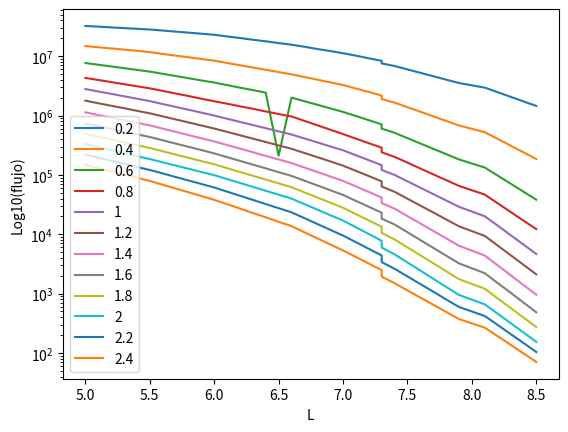
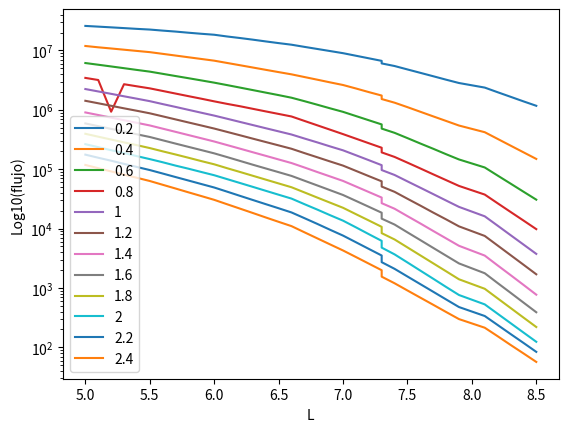

Reproduce these figures in Python, in order.
#!/usr/bin/env python3
# -*- coding: utf-8 -*-
"""
Created on Mon Jul 29 17:18:46 2019

@author: tony
"""

import numpy as np
import matplotlib.pyplot as plt


L=[5,5.1,5.2,5.3,5.4,5.5,5.6,5.7,5.8,5.9,6,6.1,6.2,6.3,6.4,6.5,6.6,6.7,6.8,6.9,7,7.1,7.2,7.3,7.3,7.4,7.5,7.6,7.7,7.8,7.9,8.1,8.2,8.3,8.4,8.5]

Energias=[0.2,0.4,0.6,0.8,1,1.2,1.4,1.6,1.8,2,2.2,2.4]
###############################################
#Minimo Solar
###############################################
#B/B0=1
E1=[3.23E+07,3.14E+07,3.05E+07,2.97E+07,2.89E+07,2.81E+07,2.70E+07,2.59E+07,2.49E+07,2.39E+07,2.29E+07,2.15E+07,2.02E+07,1.89E+07,1.78E+07,1.66E+07,1.56E+07,1.44E+07,1.32E+07,1.22E+07,1.12E+07,1.02E+07,9.20E+06,8.33E+06,7.54E+06,6.83E+06,5.98E+06,5.24E+06,4.59E+06,4.02E+06,3.53E+06,2.95E+06,2.47E+06,2.07E+06,1.73E+06,1.45E+06]
E2=[1.48E+07,1.41E+07,1.35E+07,1.29E+07,1.23E+07,1.17E+07,1.09E+07,1.02E+07,9.58E+06,8.97E+06,8.40E+06,7.68E+06,7.03E+06,6.44E+06,5.89E+06,5.39E+06,4.94E+06,4.45E+06,4.02E+06,3.62E+06,3.27E+06,2.85E+06,2.49E+06,2.17E+06,1.89E+06,1.65E+06,1.38E+06,1.16E+06,9.69E+05,8.11E+05,6.79E+05,5.24E+05,4.04E+05,3.12E+05,2.40E+05,1.85E+05]
E3=[7.67E+06,7.17E+06,6.71E+06,6.28E+06,5.87E+06,5.49E+06,5.04E+06,4.63E+06,4.25E+06,3.90E+06,3.59E+06,3.25E+06,2.95E+06,2.68E+06,2.43E+06,.21E+06,2.00E+06,1.74E+06,1.52E+06,1.32E+06,1.15E+06,9.81E+05,8.34E+05,7.09E+05,6.02E+05,5.12E+05,4.16E+05,3.38E+05,2.75E+05,2.24E+05,1.82E+05,1.33E+05,9.74E+04,7.13E+04,5.22E+04,3.82E+04]
E4=[4.30E+06,3.97E+06,3.66E+06,3.37E+06,3.11E+06,2.87E+06,2.60E+06,2.35E+06,2.13E+06,1.92E+06,1.74E+06,1.58E+06,1.43E+06,1.30E+06,1.17E+06,1.06E+06,9.64E+05,8.13E+05,6.85E+05,5.78E+05,4.87E+05,4.08E+05,3.42E+05,2.87E+05,2.40E+05,2.01E+05,1.61E+05,1.28E+05,1.02E+05,8.17E+04,6.52E+04,4.66E+04,3.33E+04,2.38E+04,1.70E+04,1.22E+04]
E5=[2.79E+06,2.54E+06,2.32E+06,2.11E+06,1.92E+06,1.75E+06,1.56E+06,1.40E+06,1.25E+06,1.12E+06,9.98E+05,8.83E+05,7.81E+05,6.91E+05,6.12E+05,5.41E+05,4.79E+05,4.11E+05,3.53E+05,3.02E+05,2.60E+05,2.14E+05,1.77E+05,1.46E+05,1.21E+05,9.98E+04,7.79E+04,6.08E+04,4.75E+04,3.71E+04,2.90E+04,2.01E+04,1.40E+04,9.68E+03,6.72E+03,4.66E+03]
E6=[1.78E+06,1.61E+06,1.46E+06,1.33E+06,1.20E+06,1.09E+06,9.69E+05,8.61E+05,7.65E+05,6.80E+05,6.04E+05,5.30E+05,4.65E+05,4.08E+05,3.58E+05,3.14E+05,2.75E+05,2.34E+05,1.99E+05,1.69E+05,1.43E+05,1.17E+05,9.55E+04,7.79E+04,6.36E+04,5.19E+04,3.97E+04,3.04E+04,2.33E+04,1.78E+04,1.36E+04,9.38E+03,6.47E+03,4.45E+03,3.07E+03,2.11E+03]
E7=[1.13E+06,1.02E+06,9.23E+05,8.34E+05,7.54E+05,6.82E+05,6.02E+05,5.31E+05,4.69E+05,4.14E+05,3.66E+05,3.18E+05,2.77E+05,2.41E+05,2.09E+05,1.82E+05,1.58E+05,1.33E+05,1.12E+05,9.42E+04,7.93E+04,6.39E+04,5.15E+04,4.15E+04,3.35E+04,2.70E+04,2.02E+04,1.52E+04,1.14E+04,8.54E+03,6.40E+03,4.38E+03,3.00E+03,2.05E+03,1.40E+03,9.59E+02]
E8=[7.36E+05,6.62E+05,5.96E+05,5.37E+05,4.83E+05,4.35E+05,3.83E+05,3.37E+05,2.97E+05,2.62E+05,2.30E+05,1.99E+05,1.72E+05,1.49E+05,1.29E+05,1.11E+05,9.62E+04,8.00E+04,6.65E+04,5.53E+04,4.60E+04,3.65E+04,2.90E+04,2.31E+04,1.83E+04,1.46E+04,1.08E+04,7.98E+03,5.91E+03,4.37E+03,3.23E+03,2.21E+03,1.51E+03,1.04E+03,7.09E+02,4.85E+02]
E9=[4.92E+05,4.41E+05,3.95E+05,3.54E+05,3.17E+05,2.84E+05,2.50E+05,2.20E+05,1.94E+05,1.71E+05,1.51E+05,1.30E+05,1.12E+05,9.67E+04,8.34E+04,7.19E+04,6.20E+04,5.08E+04,4.16E+04,3.41E+04,2.79E+04,2.18E+04,1.71E+04,1.34E+04,1.05E+04,8.18E+03,6.01E+03,4.42E+03,3.25E+03,2.39E+03,1.75E+03,1.21E+03,8.33E+02,5.75E+02,3.96E+02,2.73E+02]
E10=[3.29E+05,2.93E+05,2.61E+05,2.33E+05,2.07E+05,1.85E+05,1.63E+05,1.44E+05,1.27E+05,1.12E+05,9.89E+04,8.50E+04,7.31E+04,6.28E+04,5.40E+04,4.64E+04,3.99E+04,3.22E+04,2.60E+04,2.10E+04,1.70E+04,1.31E+04,1.01E+04,7.75E+03,5.97E+03,4.59E+03,3.35E+03,2.45E+03,1.78E+03,1.30E+03,9.50E+02,6.60E+02,4.59E+02,3.19E+02,2.22E+02,1.54E+02]
E11=[2.20E+05,1.95E+05,1.73E+05,1.54E+05,1.36E+05,1.21E+05,1.06E+05,9.21E+04,8.05E+04,7.02E+04,6.13E+04,5.22E+04,4.45E+04,3.79E+04,3.22E+04,2.75E+04,2.34E+04,1.87E+04,1.49E+04,1.19E+04,9.51E+03,7.35E+03,5.68E+03,4.39E+03,3.39E+03,2.62E+03,1.95E+03,1.45E+03,1.08E+03,8.00E+02,5.95E+02,4.20E+02,2.97E+02,2.09E+02,1.48E+02,1.04E+02]
E12=[1.47E+05,1.30E+05,1.15E+05,1.01E+05,8.95E+04,7.90E+04,6.83E+04,5.90E+04,5.10E+04,4.40E+04,3.80E+04,3.21E+04,2.71E+04,2.28E+04,1.93E+04,1.62E+04,1.37E+04,1.08E+04,8.55E+03,6.75E+03,5.34E+03,4.14E+03,3.21E+03,2.49E+03,1.93E+03,1.50E+03,1.13E+03,8.58E+02,6.50E+02,4.92E+02,3.73E+02,2.67E+02,1.92E+02,1.38E+02,9.86E+01,7.07E+01]
#B/B0=2

E_1=[2.59E+07,2.52E+07,2.45E+07,2.38E+07,2.31E+07,2.25E+07,2.16E+07,2.08E+07,1.99E+07,1.91E+07,1.84E+07,1.72E+07,1.62E+07,1.52E+07,1.42E+07,1.33E+07,1.25E+07,1.15E+07,1.06E+07,9.77E+06,9.00E+06,8.15E+06,7.38E+06,6.68E+06,6.05E+06,5.47E+06,4.79E+06,4.20E+06,3.68E+06,3.22E+06,2.83E+06,2.37E+06,1.98E+06,1.66E+06,1.39E+06,1.17E+06]
E_2=[1.19E+07,1.13E+07,1.08E+07,1.03E+07,9.82E+06,9.37E+06,8.77E+06,8.21E+06,7.68E+06,7.19E+06,6.73E+06,6.16E+06,5.64E+06,5.16E+06,4.72E+06,4.32E+06,3.96E+06,3.57E+06,3.22E+06,2.90E+06,2.62E+06,2.29E+06,1.99E+06,1.74E+06,1.52E+06,1.32E+06,1.11E+06,9.28E+05,7.76E+05,6.50E+05,5.44E+05,4.20E+05,3.24E+05,2.50E+05,1.93E+05,1.49E+05]
E_3=[6.14E+06,5.75E+06,5.38E+06,5.03E+06,4.70E+06,4.40E+06,4.04E+06,3.71E+06,3.41E+06,3.13E+06,2.87E+06,2.61E+06,2.37E+06,2.15E+06,1.95E+06,1.77E+06,1.60E+06,1.40E+06,1.22E+06,1.06E+06,9.25E+05,7.86E+05,6.68E+05,5.68E+05,4.83E+05,4.10E+05,3.34E+05,2.71E+05,2.21E+05,1.79E+05,1.46E+05,1.07E+05,7.82E+04,5.73E+04,4.19E+04,3.07E+04]
E_4=[3.45E+06,3.18E+06,.93E+06,2.70E+06,2.49E+06,2.30E+06,2.08E+06,1.88E+06,1.70E+06,1.54E+06,1.39E+06,1.26E+06,1.15E+06,1.04E+06,9.41E+05,8.53E+05,7.73E+05,6.51E+05,5.49E+05,4.63E+05,3.90E+05,3.27E+05,2.74E+05,2.30E+05,1.92E+05,1.61E+05,1.29E+05,1.03E+05,8.20E+04,6.55E+04,5.23E+04,3.74E+04,2.67E+04,1.91E+04,1.37E+04,9.79E+03]
E_5=[2.24E+06,2.04E+06,1.86E+06,1.69E+06,1.54E+06,1.40E+06,1.25E+06,1.12E+06,1.00E+06,8.94E+05,8.00E+05,7.08E+05,6.26E+05,5.54E+05,4.90E+05,4.34E+05,3.84E+05,3.29E+05,2.83E+05,2.42E+05,2.08E+05,1.72E+05,1.42E+05,1.17E+05,9.68E+04,8.00E+04,6.24E+04,4.88E+04,3.81E+04,2.97E+04,2.32E+04,1.61E+04,1.12E+04,7.77E+03,5.40E+03,3.75E+03]
E_6=[1.42E+06,1.29E+06,1.17E+06,1.06E+06,9.64E+05,8.74E+05,7.77E+05,6.90E+05,6.13E+05,5.45E+05,4.84E+05,4.25E+05,3.73E+05,3.27E+05,2.87E+05,2.52E+05,2.21E+05,1.87E+05,1.59E+05,1.35E+05,1.15E+05,9.38E+04,7.65E+04,6.25E+04,5.10E+04,4.16E+04,3.18E+04,2.44E+04,1.86E+04,1.43E+04,1.09E+04,7.52E+03,5.19E+03,3.58E+03,2.47E+03,1.70E+03]
E_7=[9.04E+05,8.18E+05,7.39E+05,6.68E+05,6.04E+05,5.46E+05,4.82E+05,4.26E+05,3.76E+05,3.32E+05,2.93E+05,2.55E+05,2.22E+05,1.93E+05,1.68E+05,1.46E+05,1.27E+05,1.07E+05,8.97E+04,7.55E+04,6.35E+04,5.12E+04,4.13E+04,3.33E+04,2.68E+04,2.16E+04,1.62E+04,1.22E+04,9.12E+03,6.84E+03,5.13E+03,3.51E+03,2.40E+03,1.65E+03,1.13E+03,7.71E+02]
E_8=[5.90E+05,5.31E+05,4.78E+05,4.30E+05,3.87E+05,3.49E+05,3.07E+05,2.70E+05,2.38E+05,2.10E+05,1.85E+05,1.60E+05,1.38E+05,1.19E+05,1.03E+05,8.92E+04,7.71E+04,6.41E+04,5.33E+04,4.43E+04,3.68E+04,2.93E+04,2.33E+04,1.85E+04,1.47E+04,1.17E+04,8.64E+03,6.40E+03,4.73E+03,3.50E+03,2.59E+03,1.77E+03,1.21E+03,8.31E+02,5.69E+02,3.90E+02]
E_9=[3.95E+05,3.53E+05,3.16E+05,2.83E+05,2.54E+05,2.27E+05,2.00E+05,1.77E+05,1.56E+05,1.37E+05,1.21E+05,1.04E+05,8.99E+04,7.75E+04,6.68E+04,5.76E+04,4.97E+04,4.07E+04,3.33E+04,2.73E+04,2.24E+04,1.75E+04,1.37E+04,1.07E+04,8.38E+03,6.56E+03,4.82E+03,3.54E+03,2.60E+03,1.91E+03,1.40E+03,9.69E+02,6.68E+02,4.61E+02,3.18E+02,2.20E+02]
E_10=[2.64E+05,2.35E+05,2.09E+05,1.87E+05,1.66E+05,1.48E+05,1.31E+05,1.15E+05,1.02E+05,8.98E+04,7.92E+04,6.81E+04,5.86E+04,5.04E+04,4.33E+04,3.72E+04,3.20E+04,2.58E+04,2.09E+04,1.68E+04,1.36E+04,1.05E+04,8.06E+03,6.21E+03,4.78E+03,3.68E+03,2.69E+03,1.96E+03,1.43E+03,1.04E+03,7.61E+02,5.29E+02,3.68E+02,2.56E+02,1.78E+02,1.24E+02]
E_11=[1.76E+05,1.56E+05,1.39E+05,1.23E+05,1.09E+05,9.68E+04,8.46E+04,7.38E+04,6.45E+04,5.63E+04,4.92E+04,4.19E+04,3.56E+04,3.03E+04,2.58E+04,2.20E+04,1.87E+04,1.50E+04,1.20E+04,9.54E+03,7.62E+03,5.89E+03,4.55E+03,3.52E+03,2.72E+03,2.10E+03,1.56E+03,1.16E+03,8.63E+02,6.41E+02,4.77E+02,3.37E+02,2.38E+02,1.68E+02,1.19E+02,8.39E+01]
E_12=[1.18E+05,1.04E+05,9.18E+04,8.11E+04,7.17E+04,6.33E+04,5.47E+04,4.73E+04,4.08E+04,3.53E+04,3.05E+04,2.57E+04,2.17E+04,1.83E+04,1.54E+04,1.30E+04,1.10E+04,8.67E+03,6.85E+03,5.41E+03,4.28E+03,3.32E+03,2.57E+03,1.99E+03,1.55E+03,1.20E+03,9.07E+02,6.87E+02,5.21E+02,3.94E+02,2.99E+02,2.14E+02,1.54E+02,1.10E+02,7.92E+01,5.68E+01]

############################################
#Ploteo
#B/B0=1
fig, ax = plt.subplots()
ax.plot(L,E1)
ax.plot(L,E2)
ax.plot(L,E3)
ax.plot(L,E4)
ax.plot(L,E5)
ax.plot(L,E6)
ax.plot(L,E7)
ax.plot(L,E8)
ax.plot(L,E9)
ax.plot(L,E10)
ax.plot(L,E11)
ax.plot(L,E12)
ax.set_yscale('log')
ax.set_xlabel('L')
ax.set_ylabel('Log10(flujo)')
plt.legend(Energias,loc='best')
plt.show()
#Ploteo
#B/B0=2
fig, ax = plt.subplots()
ax.plot(L,E_1)
ax.plot(L,E_2)
ax.plot(L,E_3)
ax.plot(L,E_4)
ax.plot(L,E_5)
ax.plot(L,E_6)
ax.plot(L,E_7)
ax.plot(L,E_8)
ax.plot(L,E_9)
ax.plot(L,E_10)
ax.plot(L,E_11)
ax.plot(L,E_12)
ax.set_yscale('log')
ax.set_xlabel('L')
ax.set_ylabel('Log10(flujo)')
plt.legend(Energias,loc='best')
plt.show()